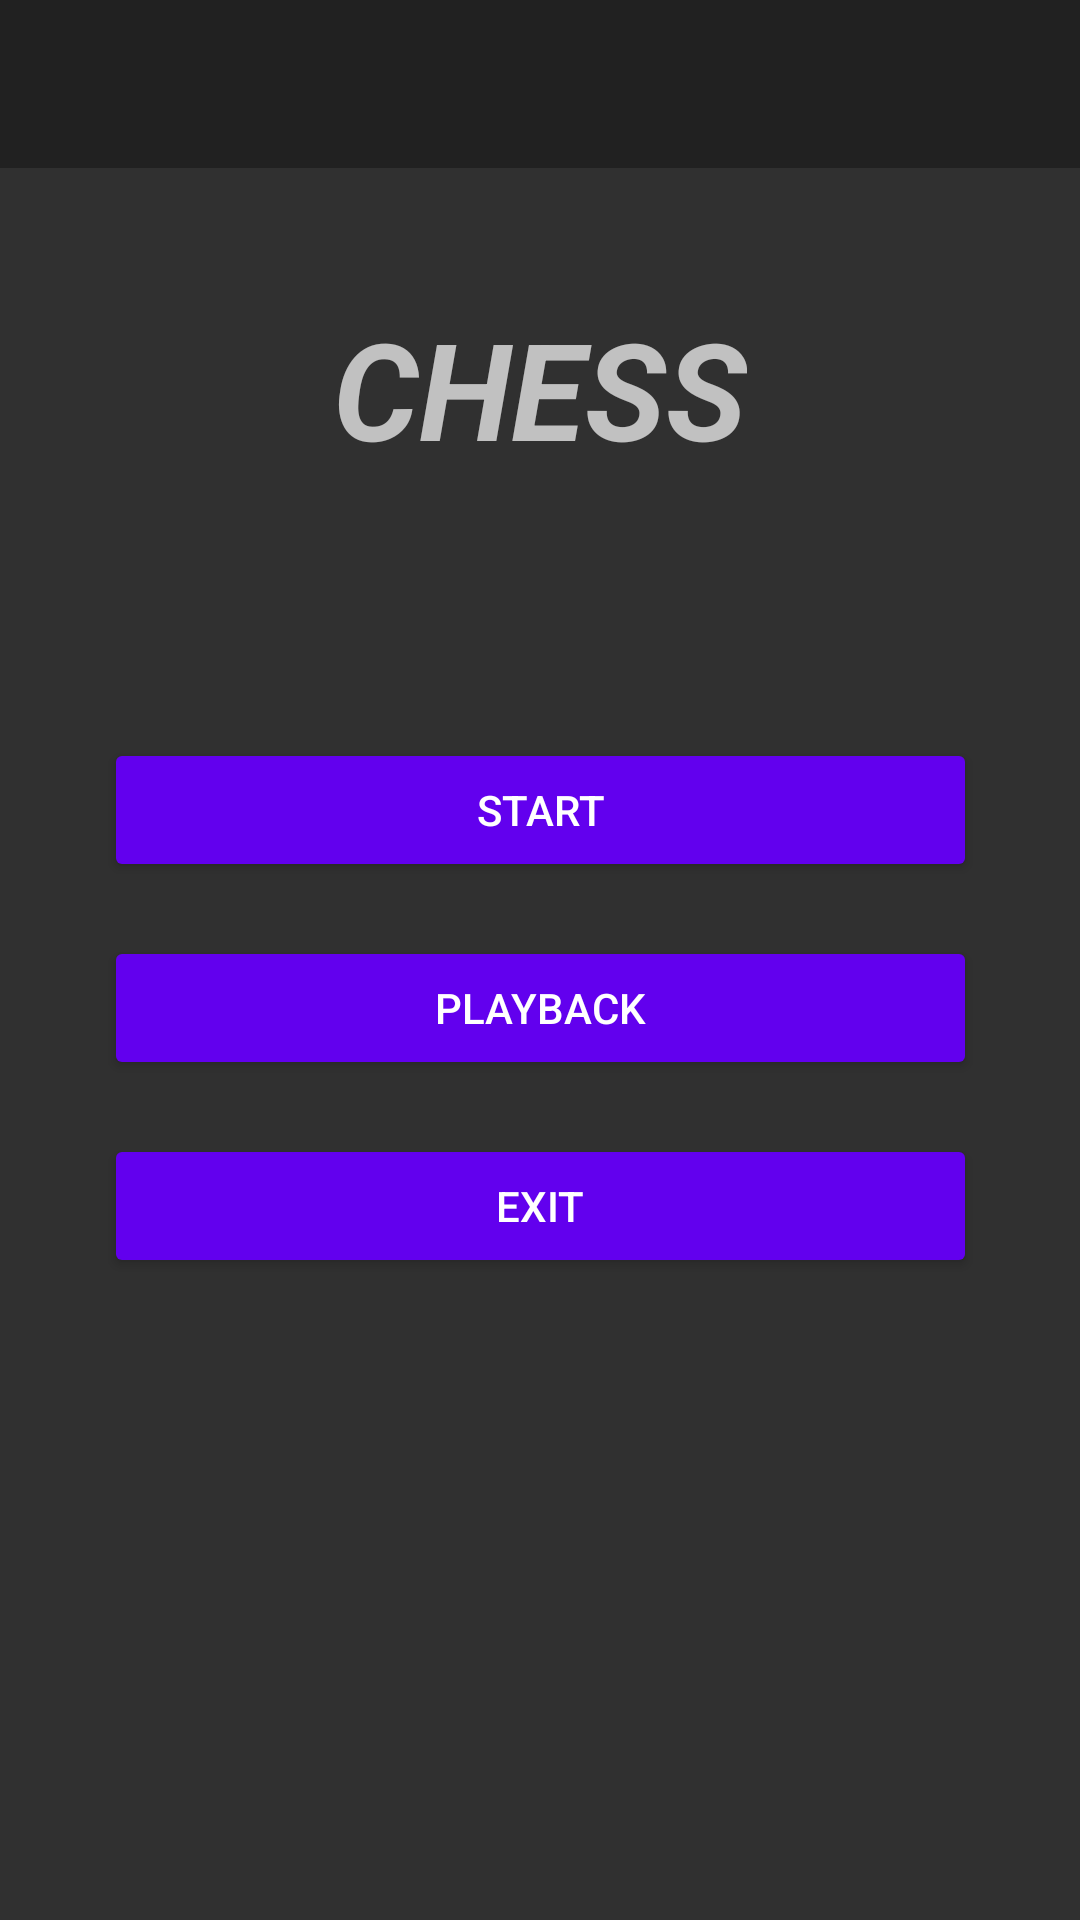

Layout XML and referenced resources for this Android screen:
<!-- AndroidManifest.xml: application theme Theme.AppCompat.NoActionBar -->
<!-- res/layout/activity_main.xml -->
<?xml version="1.0" encoding="utf-8"?>

<androidx.constraintlayout.widget.ConstraintLayout xmlns:android="http://schemas.android.com/apk/res/android"
    xmlns:app="http://schemas.android.com/apk/res-auto"
    xmlns:tools="http://schemas.android.com/tools"
    android:layout_width="match_parent"
    android:layout_height="match_parent"
    tools:context=".MainActivity">

    <TextView
        android:id="@+id/textView"
        android:layout_width="wrap_content"
        android:layout_height="wrap_content"
        android:layout_marginLeft="16dp"
        android:layout_marginTop="8dp"
        android:layout_marginRight="16dp"
        android:layout_marginBottom="8dp"
        android:text="CHESS"
        android:textStyle="bold|italic"
        android:textAppearance="@style/TextAppearance.AppCompat.Display2"
        app:layout_constraintBottom_toBottomOf="parent"
        app:layout_constraintLeft_toLeftOf="parent"
        app:layout_constraintRight_toRightOf="parent"
        app:layout_constraintTop_toTopOf="parent"
        app:layout_constraintVertical_bias="0.162" />

    <LinearLayout
        android:layout_width="291dp"
        android:layout_height="189dp"
        android:layout_marginBottom="50dp"
        android:orientation="vertical"
        app:layout_constraintBottom_toBottomOf="parent"
        app:layout_constraintEnd_toEndOf="parent"
        app:layout_constraintStart_toStartOf="parent"
        app:layout_constraintTop_toBottomOf="@+id/textView"
        app:layout_constraintVertical_bias="0.359">

        <Button
            android:id="@+id/startButton"
            android:layout_width="match_parent"
            android:layout_height="wrap_content"
            android:backgroundTint="@color/purple_500"
            android:text="@string/start" />

        <Space
            android:layout_width="match_parent"
            android:layout_height="18dp" />

        <Button
            android:id="@+id/playbackButton"
            android:layout_width="match_parent"
            android:layout_height="wrap_content"
            android:backgroundTint="@color/purple_500"
            android:text="@string/playback" />

        <Space
            android:layout_width="match_parent"
            android:layout_height="18dp" />

        <Button
            android:id="@+id/exitButton"
            android:layout_width="match_parent"
            android:layout_height="48dp"
            android:backgroundTint="@color/purple_500"
            android:text="@string/exit" />

    </LinearLayout>

    <androidx.appcompat.widget.Toolbar
        android:id="@+id/toolbar"
        android:layout_width="409dp"
        android:layout_height="wrap_content"
        android:background="?attr/colorPrimary"
        android:minHeight="?attr/actionBarSize"
        android:theme="?attr/actionBarTheme"
        tools:layout_editor_absoluteX="1dp"
        tools:layout_editor_absoluteY="-6dp" />

</androidx.constraintlayout.widget.ConstraintLayout>
<!-- resources referenced by this layout -->
<resources>
  <string name="exit">exit</string>
  <string name="playback">playback</string>
  <string name="start">Start</string>
  <!-- not gathered from this repository: default colours our renderer supplied (Android Studio template values) -->
  <color name="purple_500">#FF6200EE</color>
</resources>
